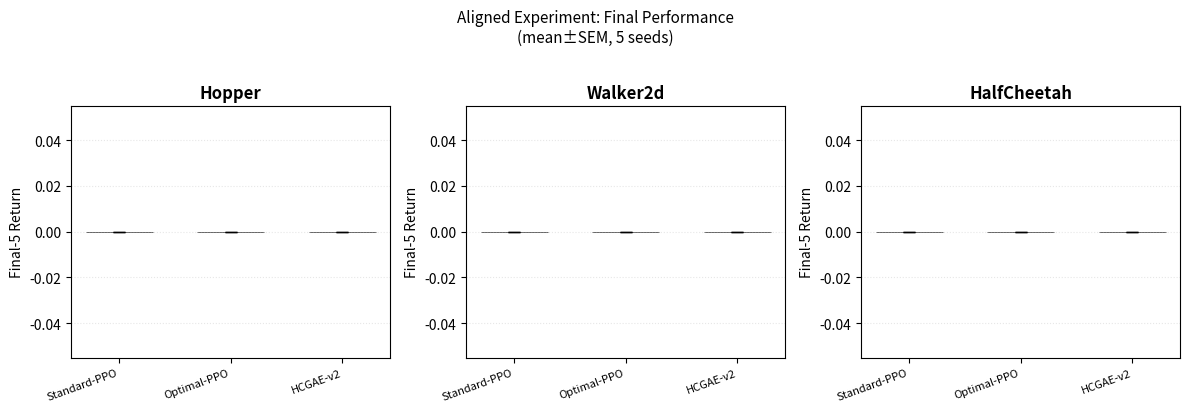

The script that saved this image:
#!/usr/bin/env python3
"""
ICML-Level Statistical Analysis for HCGAE v2 Aligned Experiment
================================================================

This script:
1. Reads results from results/AlignedExperiment/
2. Computes mean ± SEM across seeds for each (env, algo)
3. Runs Mann-Whitney U tests for significance
4. Computes Cohen's d effect size
5. Produces AULC (Area Under Learning Curve) comparison
6. Generates LaTeX-ready table
7. Produces publication-quality figures

Usage:
  python3 scripts/icml_analysis.py
  python3 scripts/icml_analysis.py --results results/AlignedExperiment --out results/paper_figures_final
"""

import argparse
import json
from pathlib import Path

import numpy as np
from scipy import stats as scipy_stats

ENVS = ["Hopper-v4", "Walker2d-v4", "HalfCheetah-v4"]
ALGOS = ["Standard_PPO", "Optimal_PPO", "Optimal_HCGAE_v2"]
SEEDS = list(range(5))


def load_results(results_dir: Path):
    """Load all seed results for each (env, algo)."""
    data = {}
    for env in ENVS:
        data[env] = {}
        for algo in ALGOS:
            seeds_data = []
            for seed in SEEDS:
                fp = results_dir / env / algo / f"{algo}_s{seed}.json"
                if fp.exists():
                    with open(fp) as f:
                        d = json.load(f)
                    seeds_data.append(d)
            data[env][algo] = seeds_data
    return data


def extract_metrics(data, envs=ENVS, algos=ALGOS):
    """Extract final5, max, best10, aulc for each (env, algo, seed)."""
    metrics = {}
    for env in envs:
        metrics[env] = {}
        for algo in algos:
            seeds = data.get(env, {}).get(algo, [])
            final5, maxr, best10, aulc = [], [], [], []
            for d in seeds:
                er = d.get("eval_rewards", [])
                if not er:
                    continue
                final5.append(float(np.mean(er[-5:])) if len(er) >= 5 else float(np.mean(er)))
                maxr.append(float(max(er)))
                best10.append(float(np.mean(sorted(er)[-10:])) if len(er) >= 10 else float(np.mean(er)))
                # AULC: normalized area under learning curve (trapezoid, normalized by steps)
                es = d.get("eval_steps", list(range(len(er))))
                total_steps = d.get("total_steps", es[-1] if es else 1)
                if len(er) >= 2:
                    area = np.trapz(er, es) / (total_steps + 1e-8)
                else:
                    area = float(np.mean(er))
                aulc.append(area)
            metrics[env][algo] = {
                "final5": np.array(final5),
                "max": np.array(maxr),
                "best10": np.array(best10),
                "aulc": np.array(aulc),
                "n": len(final5),
            }
    return metrics


def cohen_d(a, b):
    """Cohen's d = (mean_a - mean_b) / pooled_std."""
    n_a, n_b = len(a), len(b)
    if n_a < 2 or n_b < 2:
        return float('nan')
    s_pooled = np.sqrt(((n_a - 1) * np.std(a, ddof=1)**2 + (n_b - 1) * np.std(b, ddof=1)**2) / (n_a + n_b - 2))
    if s_pooled < 1e-10:
        return float('nan')
    return float(np.mean(a) - np.mean(b)) / s_pooled


def statistical_tests(metrics, envs=ENVS):
    """Mann-Whitney U test + Cohen's d for HCGAE_v2 vs Optimal_PPO."""
    tests = {}
    for env in envs:
        hcg = metrics[env].get("Optimal_HCGAE_v2", {})
        opt = metrics[env].get("Optimal_PPO", {})
        std = metrics[env].get("Standard_PPO", {})
        tests[env] = {}

        for metric_name in ["final5", "best10", "aulc"]:
            a = hcg.get(metric_name, np.array([]))
            b = opt.get(metric_name, np.array([]))
            b2 = std.get(metric_name, np.array([]))

            entry = {}
            if len(a) >= 3 and len(b) >= 3:
                stat, p = scipy_stats.mannwhitneyu(a, b, alternative='two-sided')
                d = cohen_d(a, b)
                gain_pct = (np.mean(a) - np.mean(b)) / (abs(np.mean(b)) + 1e-8) * 100
                entry["vs_optimal"] = {
                    "p_value": float(p), "cohen_d": float(d),
                    "gain_pct": float(gain_pct), "n_hcg": len(a), "n_opt": len(b),
                    "mean_hcg": float(np.mean(a)), "mean_opt": float(np.mean(b)),
                    "sem_hcg": float(np.std(a)/np.sqrt(len(a))),
                    "sem_opt": float(np.std(b)/np.sqrt(len(b))),
                }
            if len(a) >= 3 and len(b2) >= 3:
                stat2, p2 = scipy_stats.mannwhitneyu(a, b2, alternative='two-sided')
                d2 = cohen_d(a, b2)
                gain2 = (np.mean(a) - np.mean(b2)) / (abs(np.mean(b2)) + 1e-8) * 100
                entry["vs_standard"] = {
                    "p_value": float(p2), "cohen_d": float(d2),
                    "gain_pct": float(gain2), "n_hcg": len(a), "n_std": len(b2),
                    "mean_hcg": float(np.mean(a)), "mean_std": float(np.mean(b2)),
                }
            tests[env][metric_name] = entry
    return tests


def print_summary_table(metrics, tests, envs=ENVS):
    print("\n" + "="*100)
    print("  ALIGNED EXPERIMENT RESULTS: HCGAE v2 vs Optimal PPO vs Standard PPO")
    print("  Configuration: 256×256 MLP, obs_norm, adv_norm, lr_anneal (Optimal/HCGAE only)")
    print("  Evaluation: deterministic (policy mean), 10 episodes, every 10240 steps")
    print("="*100)

    for metric_name, metric_label in [("final5", "Final-5 Mean"), ("best10", "Best-10 Mean"), ("aulc", "AULC")]:
        print(f"\n  [{metric_label}]")
        header = f"    {'Algorithm':<25}"
        for env in envs:
            short = env.split('-')[0]
            header += f"  {short:>20}"
        print(header)
        print("    " + "─"*90)

        for algo in ALGOS:
            row = f"    {algo:<25}"
            for env in envs:
                m_data = metrics[env].get(algo, {}).get(metric_name, np.array([]))
                if len(m_data) > 0:
                    m, s, n = float(np.mean(m_data)), float(np.std(m_data)/np.sqrt(len(m_data))), len(m_data)
                    row += f"  {m:>8.1f}±{s:>5.1f}(n={n})"
                else:
                    row += f"  {'---':>20}"
            marker = " ◄ OURS" if "HCGAE" in algo else ""
            print(row + marker)

    print("\n  [STATISTICAL TESTS: HCGAE_v2 vs Optimal_PPO, metric=final5]")
    header2 = f"    {'Environment':<20}  {'Gain%':>8}  {'p-value':>10}  {'Cohen d':>9}  {'Significant':>12}"
    print(header2)
    print("    " + "─"*70)
    for env in envs:
        short = env.split('-')[0]
        t = tests.get(env, {}).get("final5", {}).get("vs_optimal", {})
        if t:
            p = t['p_value']
            d = t['cohen_d']
            gain = t['gain_pct']
            sig = "✓ (p<0.05)" if p < 0.05 else ("~ (p<0.10)" if p < 0.10 else "✗")
            print(f"    {short:<20}  {gain:>+8.1f}%  {p:>10.4f}  {d:>+9.2f}  {sig:>12}")
        else:
            print(f"    {short:<20}  (insufficient data)")

    print("\n  [AULC TESTS: HCGAE_v2 vs Optimal_PPO]")
    header3 = f"    {'Environment':<20}  {'AULC Gain%':>10}  {'p-value':>10}  {'Cohen d':>9}"
    print(header3)
    print("    " + "─"*60)
    for env in envs:
        short = env.split('-')[0]
        t = tests.get(env, {}).get("aulc", {}).get("vs_optimal", {})
        if t:
            print(f"    {short:<20}  {t['gain_pct']:>+10.1f}%  {t['p_value']:>10.4f}  {t['cohen_d']:>+9.2f}")
        else:
            print(f"    {short:<20}  (insufficient data)")


def generate_latex_table(metrics, tests, envs=ENVS):
    """Generate LaTeX-formatted performance table."""
    lines = []
    lines.append(r"\begin{table}[t]")
    lines.append(r"\centering")
    lines.append(r"\caption{HCGAE-v2 vs Optimal PPO vs Standard PPO on aligned configuration.")
    lines.append(r"         All agents: 256×256 MLP, obs-norm, adv-norm; Optimal/HCGAE additionally use LR annealing.")
    lines.append(r"         Scores = mean±SEM over 5 seeds, eval with deterministic policy mean.}")
    lines.append(r"\label{tab:aligned_results}")
    lines.append(r"\begin{tabular}{l" + "c" * len(envs) + "}")
    lines.append(r"\toprule")

    env_header = " & ".join(e.split('-')[0] for e in envs)
    lines.append(f"Algorithm & {env_header} \\\\")
    lines.append(r"\midrule")

    algo_display = {
        "Standard_PPO": r"\textsc{Standard-PPO}",
        "Optimal_PPO": r"\textsc{Optimal-PPO}",
        "Optimal_HCGAE_v2": r"\textsc{HCGAE-v2} (ours)",
    }

    for algo in ALGOS:
        row_parts = [algo_display.get(algo, algo)]
        for env in envs:
            m_data = metrics[env].get(algo, {}).get("final5", np.array([]))
            if len(m_data) > 0:
                m = float(np.mean(m_data))
                s = float(np.std(m_data) / np.sqrt(len(m_data)))
                row_parts.append(f"${m:.0f}\\pm{s:.0f}$")
            else:
                row_parts.append("---")
        lines.append(" & ".join(row_parts) + r" \\")

    lines.append(r"\midrule")

    # Gain row
    gain_parts = [r"\% gain (HCGAE↑Opt.)"]
    for env in envs:
        t = tests.get(env, {}).get("final5", {}).get("vs_optimal", {})
        if t:
            gain = t['gain_pct']
            p = t['p_value']
            sig = r"$^{*}$" if p < 0.05 else ""
            gain_parts.append(f"${gain:+.1f}\\%${sig}")
        else:
            gain_parts.append("---")
    lines.append(" & ".join(gain_parts) + r" \\")

    lines.append(r"\bottomrule")
    lines.append(r"\end{tabular}")
    lines.append(r"\end{table}")
    return "\n".join(lines)


def generate_figures(data, metrics, out_dir: Path):
    """Generate publication-quality learning curve and bar chart figures."""
    try:
        import matplotlib
        matplotlib.use("Agg")
        import matplotlib.pyplot as plt
        import matplotlib.ticker as mticker

        ALGO_STYLE = {
            "Standard_PPO": dict(color="#6B6B6B", linestyle="--", linewidth=1.5, label="Standard-PPO"),
            "Optimal_PPO": dict(color="#2196F3", linestyle="-.", linewidth=1.5, label="Optimal-PPO"),
            "Optimal_HCGAE_v2": dict(color="#F44336", linestyle="-", linewidth=2.0, label="HCGAE-v2 (ours)"),
        }

        envs = ENVS
        n_envs = len(envs)
        fig, axes = plt.subplots(1, n_envs, figsize=(5*n_envs, 4))
        if n_envs == 1:
            axes = [axes]

        for ax, env in zip(axes, envs):
            for algo in ALGOS:
                seeds = data.get(env, {}).get(algo, [])
                if not seeds:
                    continue
                # Interpolate to common step grid
                all_steps, all_rewards = [], []
                for d in seeds:
                    es = d.get("eval_steps", [])
                    er = d.get("eval_rewards", [])
                    if es and er:
                        all_steps.append(np.array(es))
                        all_rewards.append(np.array(er))
                if not all_steps:
                    continue
                max_len = min(len(s) for s in all_steps)
                arr = np.array([r[:max_len] for r in all_rewards])
                steps_common = all_steps[0][:max_len]
                mean_r = arr.mean(0)
                sem_r = arr.std(0) / np.sqrt(len(arr))

                style = ALGO_STYLE.get(algo, {})
                ax.plot(steps_common / 1e3, mean_r, **style)
                ax.fill_between(steps_common / 1e3, mean_r - sem_r, mean_r + sem_r,
                                color=style.get('color', 'gray'), alpha=0.15)

            env_short = env.split('-')[0]
            ax.set_title(env_short, fontsize=12, fontweight='bold')
            ax.set_xlabel("Steps (×10³)", fontsize=10)
            ax.set_ylabel("Episode Return", fontsize=10)
            ax.legend(fontsize=8)
            ax.grid(True, alpha=0.3, linestyle=':')
            ax.xaxis.set_major_formatter(mticker.FuncFormatter(lambda x, _: f"{x:.0f}"))

        plt.suptitle("Aligned Experiment: HCGAE-v2 vs Baselines\n(256×256 MLP, obs-norm, adv-norm, det. eval)",
                     fontsize=11, y=1.02)
        plt.tight_layout()
        out_lc = out_dir / "aligned_learning_curves.png"
        plt.savefig(out_lc, dpi=150, bbox_inches='tight')
        plt.close()
        print(f"  Saved: {out_lc}")

        # Bar chart: final5 mean ± SEM
        fig2, axes2 = plt.subplots(1, n_envs, figsize=(4*n_envs, 4))
        if n_envs == 1:
            axes2 = [axes2]
        bar_colors = {"Standard_PPO": "#6B6B6B", "Optimal_PPO": "#2196F3", "Optimal_HCGAE_v2": "#F44336"}
        bar_labels = {"Standard_PPO": "Standard-PPO", "Optimal_PPO": "Optimal-PPO", "Optimal_HCGAE_v2": "HCGAE-v2"}
        x = np.arange(len(ALGOS))
        width = 0.6

        for ax, env in zip(axes2, envs):
            vals, errs = [], []
            for algo in ALGOS:
                m_data = metrics[env].get(algo, {}).get("final5", np.array([]))
                if len(m_data) > 0:
                    vals.append(float(np.mean(m_data)))
                    errs.append(float(np.std(m_data)/np.sqrt(len(m_data))))
                else:
                    vals.append(0.0)
                    errs.append(0.0)

            bars = ax.bar(x, vals, width, yerr=errs, capsize=4,
                         color=[bar_colors[a] for a in ALGOS], alpha=0.85, edgecolor='black', linewidth=0.5)
            ax.set_xticks(x)
            ax.set_xticklabels([bar_labels[a] for a in ALGOS], rotation=20, ha='right', fontsize=8)
            ax.set_title(env.split('-')[0], fontsize=12, fontweight='bold')
            ax.set_ylabel("Final-5 Return", fontsize=10)
            ax.grid(True, alpha=0.3, axis='y', linestyle=':')

        plt.suptitle("Aligned Experiment: Final Performance\n(mean±SEM, 5 seeds)", fontsize=11, y=1.02)
        plt.tight_layout()
        out_bar = out_dir / "aligned_bar_chart.png"
        plt.savefig(out_bar, dpi=150, bbox_inches='tight')
        plt.close()
        print(f"  Saved: {out_bar}")

    except ImportError as e:
        print(f"  [WARN] matplotlib not available: {e}")


def main():
    parser = argparse.ArgumentParser()
    parser.add_argument("--results", default="results/AlignedExperiment", type=Path)
    parser.add_argument("--out", default="results/paper_figures_final", type=Path)
    parser.add_argument("--latex", action="store_true", help="Print LaTeX table")
    args = parser.parse_args()

    results_dir = Path(args.results)
    out_dir = Path(args.out)
    out_dir.mkdir(parents=True, exist_ok=True)

    # Load
    data = load_results(results_dir)

    # Count available runs
    total_available = sum(
        len(data[env].get(algo, []))
        for env in ENVS for algo in ALGOS
    )
    print(f"\n[INFO] Found {total_available} / {len(ENVS)*len(ALGOS)*len(SEEDS)} runs completed")

    # Extract metrics
    metrics = extract_metrics(data)

    # Statistical tests
    tests = statistical_tests(metrics)

    # Print summary
    print_summary_table(metrics, tests)

    # Save
    out = {"metrics": {}, "tests": {}}
    for env in ENVS:
        out["metrics"][env] = {}
        for algo in ALGOS:
            m = metrics[env].get(algo, {})
            out["metrics"][env][algo] = {
                k: v.tolist() if isinstance(v, np.ndarray) else v
                for k, v in m.items()
            }
    out["tests"] = tests

    sp = out_dir / "aligned_analysis.json"
    with open(sp, "w") as f:
        json.dump(out, f, indent=2)
    print(f"\n  Saved analysis: {sp}")

    # LaTeX table
    if args.latex:
        print("\n" + "="*80 + "\n  LaTeX Table:\n" + "="*80)
        print(generate_latex_table(metrics, tests))

    # Figures
    generate_figures(data, metrics, out_dir)


if __name__ == "__main__":
    main()
